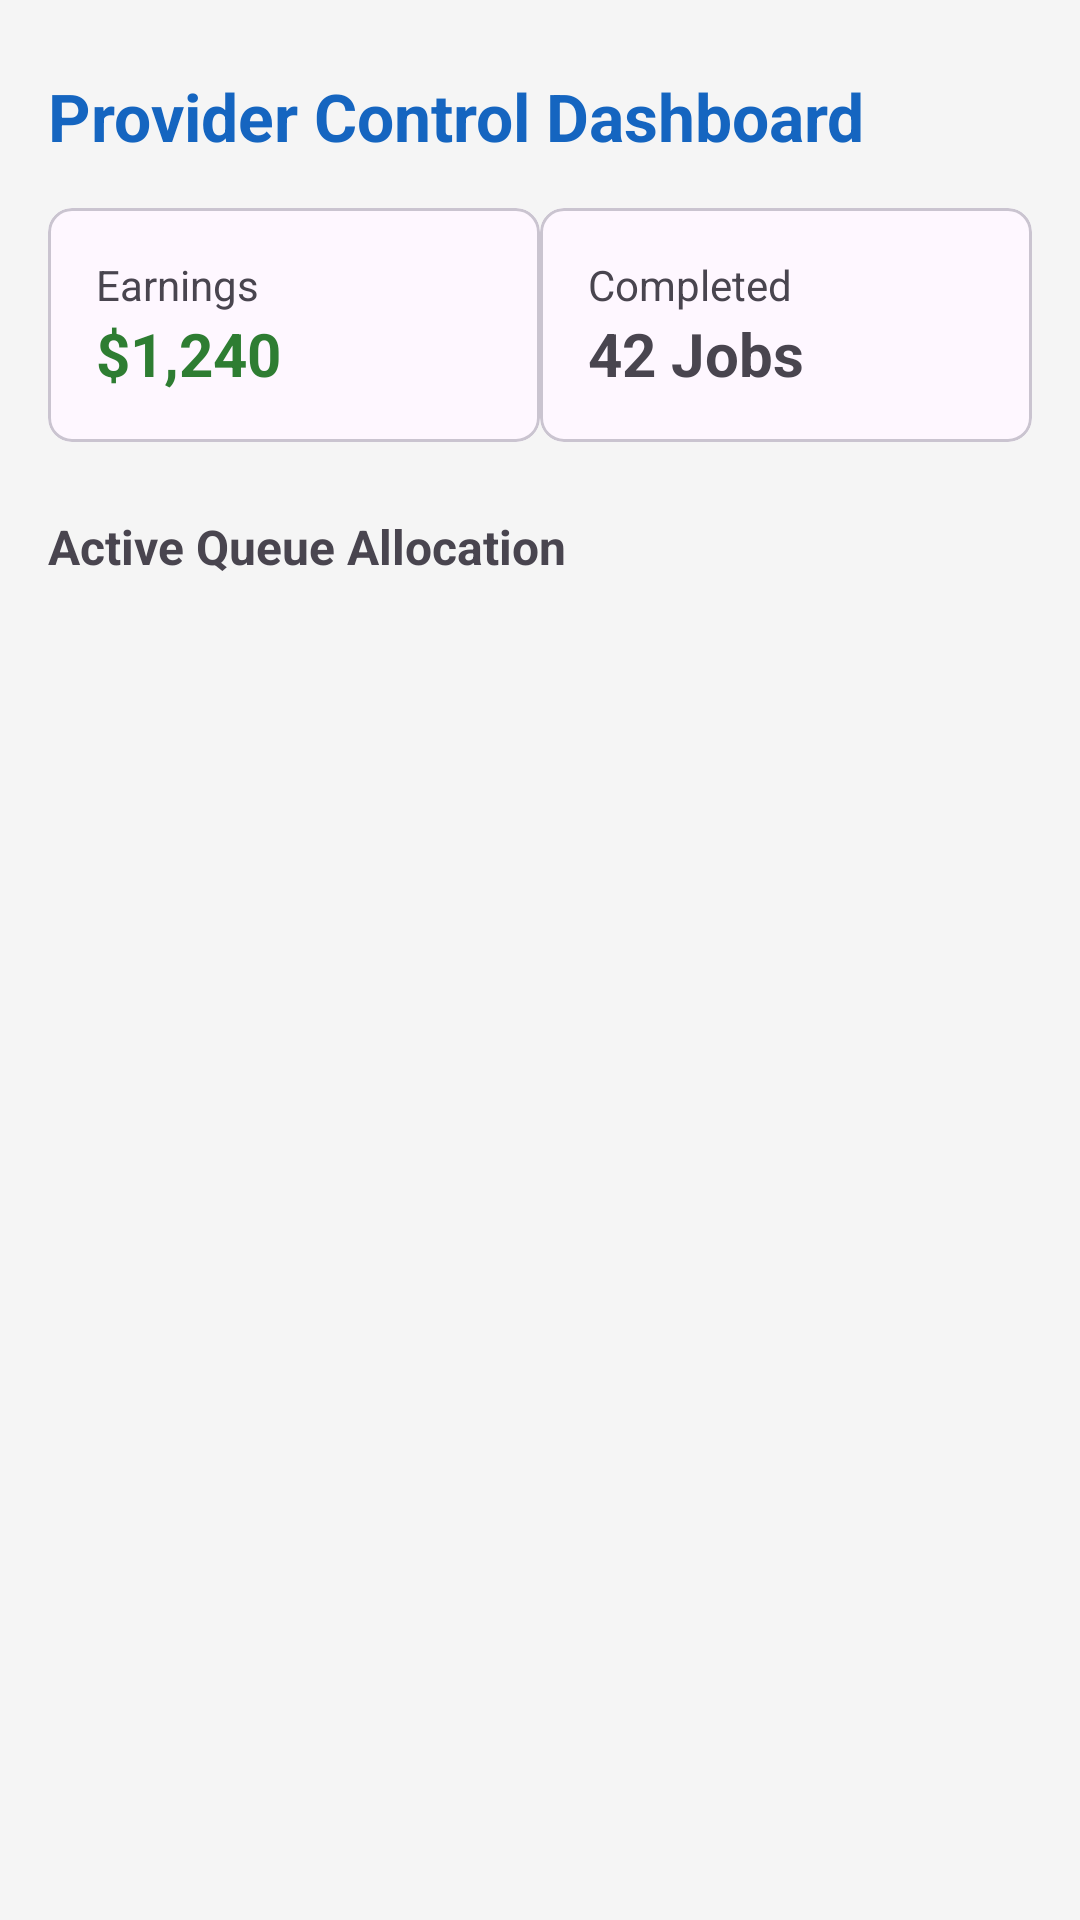

The Android layout XML behind this screen, and the referenced resources:
<!-- AndroidManifest.xml: application theme Theme.HandyhubKe -->
<!-- res/layout/fragment_worker_dashboard.xml -->
<androidx.constraintlayout.widget.ConstraintLayout xmlns:android="http://schemas.android.com/apk/res/android"
    xmlns:app="http://schemas.android.com/apk/res-auto"
    android:layout_width="match_parent"
    android:layout_height="match_parent"
    android:padding="16dp"
    android:background="@color/background">

    <TextView
        android:id="@+id/tvDashboardTitle"
        android:layout_width="wrap_content"
        android:layout_height="wrap_content"
        android:layout_marginTop="8dp"
        android:text="Provider Control Dashboard"
        android:textSize="22sp"
        android:textStyle="bold"
        android:textColor="@color/primary"
        app:layout_constraintTop_toTopOf="parent"
        app:layout_constraintStart_toStartOf="parent"/>

    <androidx.constraintlayout.helper.widget.Flow
        android:id="@+id/flowStats"
        android:layout_width="match_parent"
        android:layout_height="wrap_content"
        android:layout_marginTop="16dp"
        app:layout_constraintTop_toBottomOf="@id/tvDashboardTitle"
        app:flow_wrapMode="aligned"
        app:flow_maxElementsWrap="2"
        app:flow_horizontalStyle="spread"
        app:constraint_referenced_ids="cardEarnings,cardCompleted" />

    <com.google.android.material.card.MaterialCardView
        android:id="@+id/cardEarnings"
        android:layout_width="0dp"
        android:layout_height="wrap_content"
        app:cardCornerRadius="8dp">
        <LinearLayout
            android:layout_width="match_parent"
            android:layout_height="wrap_content"
            android:orientation="vertical"
            android:padding="16dp">
            <TextView android:layout_width="wrap_content" android:layout_height="wrap_content" android:text="Earnings"/>
            <TextView android:layout_width="wrap_content" android:layout_height="wrap_content" android:text="$1,240" android:textStyle="bold" android:textSize="20sp" android:textColor="@color/secondary"/>
        </LinearLayout>
    </com.google.android.material.card.MaterialCardView>

    <com.google.android.material.card.MaterialCardView
        android:id="@+id/cardCompleted"
        android:layout_width="0dp"
        android:layout_height="wrap_content"
        app:cardCornerRadius="8dp">
        <LinearLayout
            android:layout_width="match_parent"
            android:layout_height="wrap_content"
            android:orientation="vertical"
            android:padding="16dp">
            <TextView android:layout_width="wrap_content" android:layout_height="wrap_content" android:text="Completed"/>
            <TextView android:layout_width="wrap_content" android:layout_height="wrap_content" android:text="42 Jobs" android:textStyle="bold" android:textSize="20sp"/>
        </LinearLayout>
    </com.google.android.material.card.MaterialCardView>

    <TextView
        android:id="@+id/tvQueueTitle"
        android:layout_width="wrap_content"
        android:layout_height="wrap_content"
        android:text="Active Queue Allocation"
        android:textStyle="bold"
        android:layout_marginTop="24dp"
        android:textSize="16sp"
        app:layout_constraintTop_toBottomOf="@id/flowStats"
        app:layout_constraintStart_toStartOf="parent"/>

    <androidx.recyclerview.widget.RecyclerView
        android:id="@+id/rvDashboardJobs"
        android:layout_width="match_parent"
        android:layout_height="0dp"
        android:layout_marginTop="12dp"
        app:layout_constraintTop_toBottomOf="@id/tvQueueTitle"
        app:layout_constraintBottom_toBottomOf="parent"/>

</androidx.constraintlayout.widget.ConstraintLayout>
<!-- resources referenced by this layout -->
<resources>
  <color name="background">#F5F5F5</color>
  <color name="primary">#1565C0</color>
  <color name="secondary">#2E7D32</color>
  <style name="Theme.HandyhubKe" parent="Base.Theme.HandyhubKe" />
  <style name="Base.Theme.HandyhubKe" parent="Theme.Material3.DayNight.NoActionBar">
          
          
      </style>
</resources>
